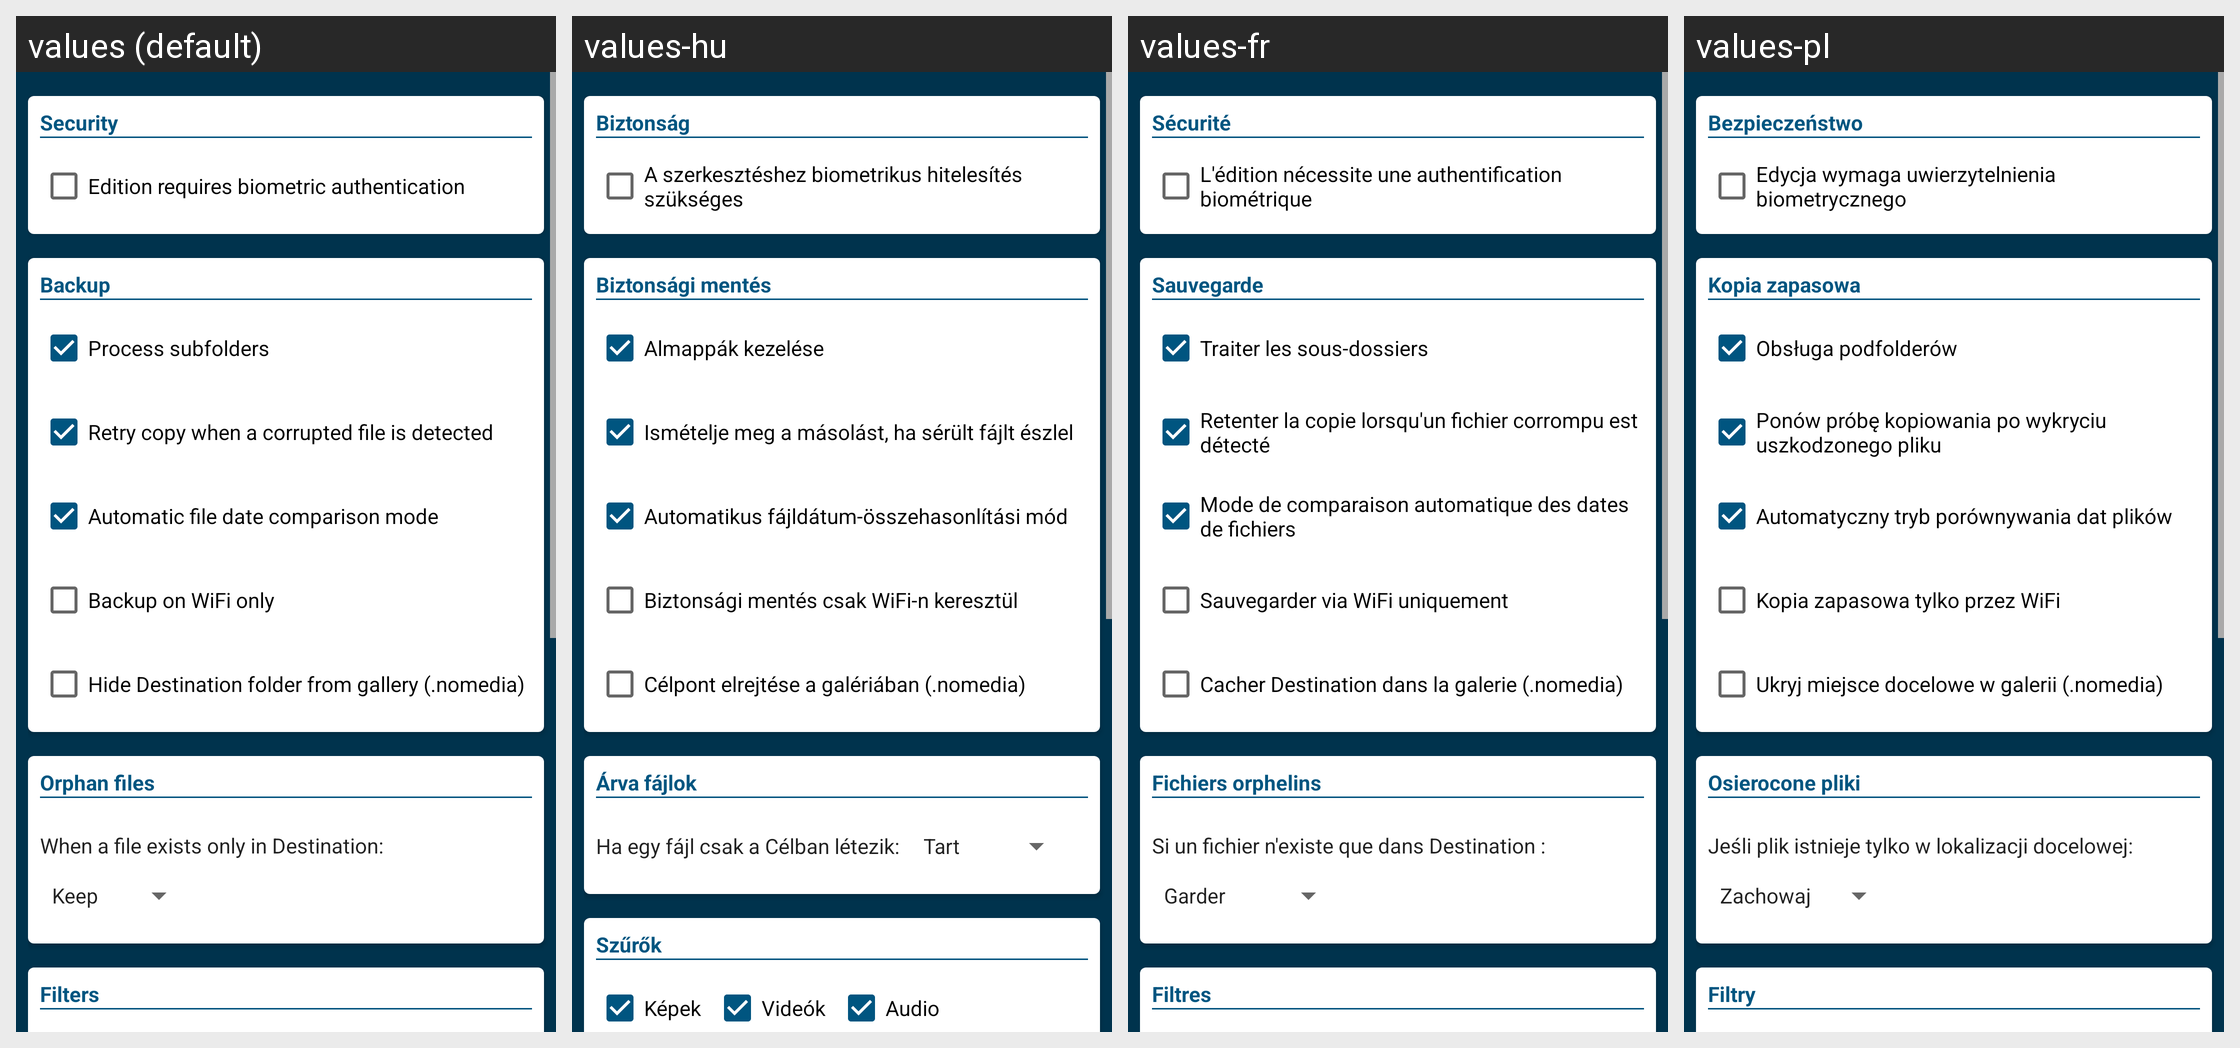

This grid shows one Android layout under several languages. Give, for every string resource on the screen, its name, the default text and each shown locale's text.
Android screen res/layout/fragment_options.xml rendered under 4 locales, left to right: values (default), values-hu, values-fr, values-pl. Device: Nexus 5 (rendered at 1080×1920; each locale shown at half size, 540×960, under a caption strip naming it); theme AppTheme.
Other locales in the repository, not shown: values-bn, values-cs, values-de, values-el, values-es, values-hi, values-in, values-it, values-ja, values-ko, values-nl, values-pt, values-ro, values-ru, values-sv, values-tr, values-uk, values-zh.
Strings drawn on this screen, with the default value and each locale's value (text and hints the layout hard-codes, and strings that could not be matched under every locale, appear in the picture but are not listed):

backup_security
  values: Security
  values-hu: Biztonság
  values-fr: Sécurité
  values-pl: Bezpieczeństwo

backup_protect
  values: Edition requires biometric authentication
  values-hu: A szerkesztéshez biometrikus hitelesítés szükséges
  values-fr: L'édition nécessite une authentification biométrique
  values-pl: Edycja wymaga uwierzytelnienia biometrycznego

backup_opt
  values: Backup
  values-hu: Biztonsági mentés
  values-fr: Sauvegarde
  values-pl: Kopia zapasowa

backup_recursive
  values: Process subfolders
  values-hu: Almappák kezelése
  values-fr: Traiter les sous-dossiers
  values-pl: Obsługa podfolderów

backup_retry_corrupted
  values: Retry copy when a corrupted file is detected
  values-hu: Ismételje meg a másolást, ha sérült fájlt észlel
  values-fr: Retenter la copie lorsqu'un fichier corrompu est détecté
  values-pl: Ponów próbę kopiowania po wykryciu uszkodzonego pliku

backup_date_comparison_auto
  values: Automatic file date comparison mode
  values-hu: Automatikus fájldátum-összehasonlítási mód
  values-fr: Mode de comparaison automatique des dates de fichiers
  values-pl: Automatyczny tryb porównywania dat plików

backup_wifi
  values: Backup on WiFi only
  values-hu: Biztonsági mentés csak WiFi-n keresztül
  values-fr: Sauvegarder via WiFi uniquement
  values-pl: Kopia zapasowa tylko przez WiFi

backup_nomedia
  values: Hide Destination folder from gallery (.nomedia)
  values-hu: Célpont elrejtése a galériában (.nomedia)
  values-fr: Cacher Destination dans la galerie (.nomedia)
  values-pl: Ukryj miejsce docelowe w galerii (.nomedia)

orphans_opt
  values: Orphan files
  values-hu: Árva fájlok
  values-fr: Fichiers orphelins
  values-pl: Osierocone pliki

orphans_action
  values: When a file exists only in Destination:
  values-hu: Ha egy fájl csak a Célban létezik:
  values-fr: Si un fichier n'existe que dans Destination :
  values-pl: Jeśli plik istnieje tylko w lokalizacji docelowej:

filters_opt
  values: Filters
  values-hu: Szűrők
  values-fr: Filtres
  values-pl: Filtry
